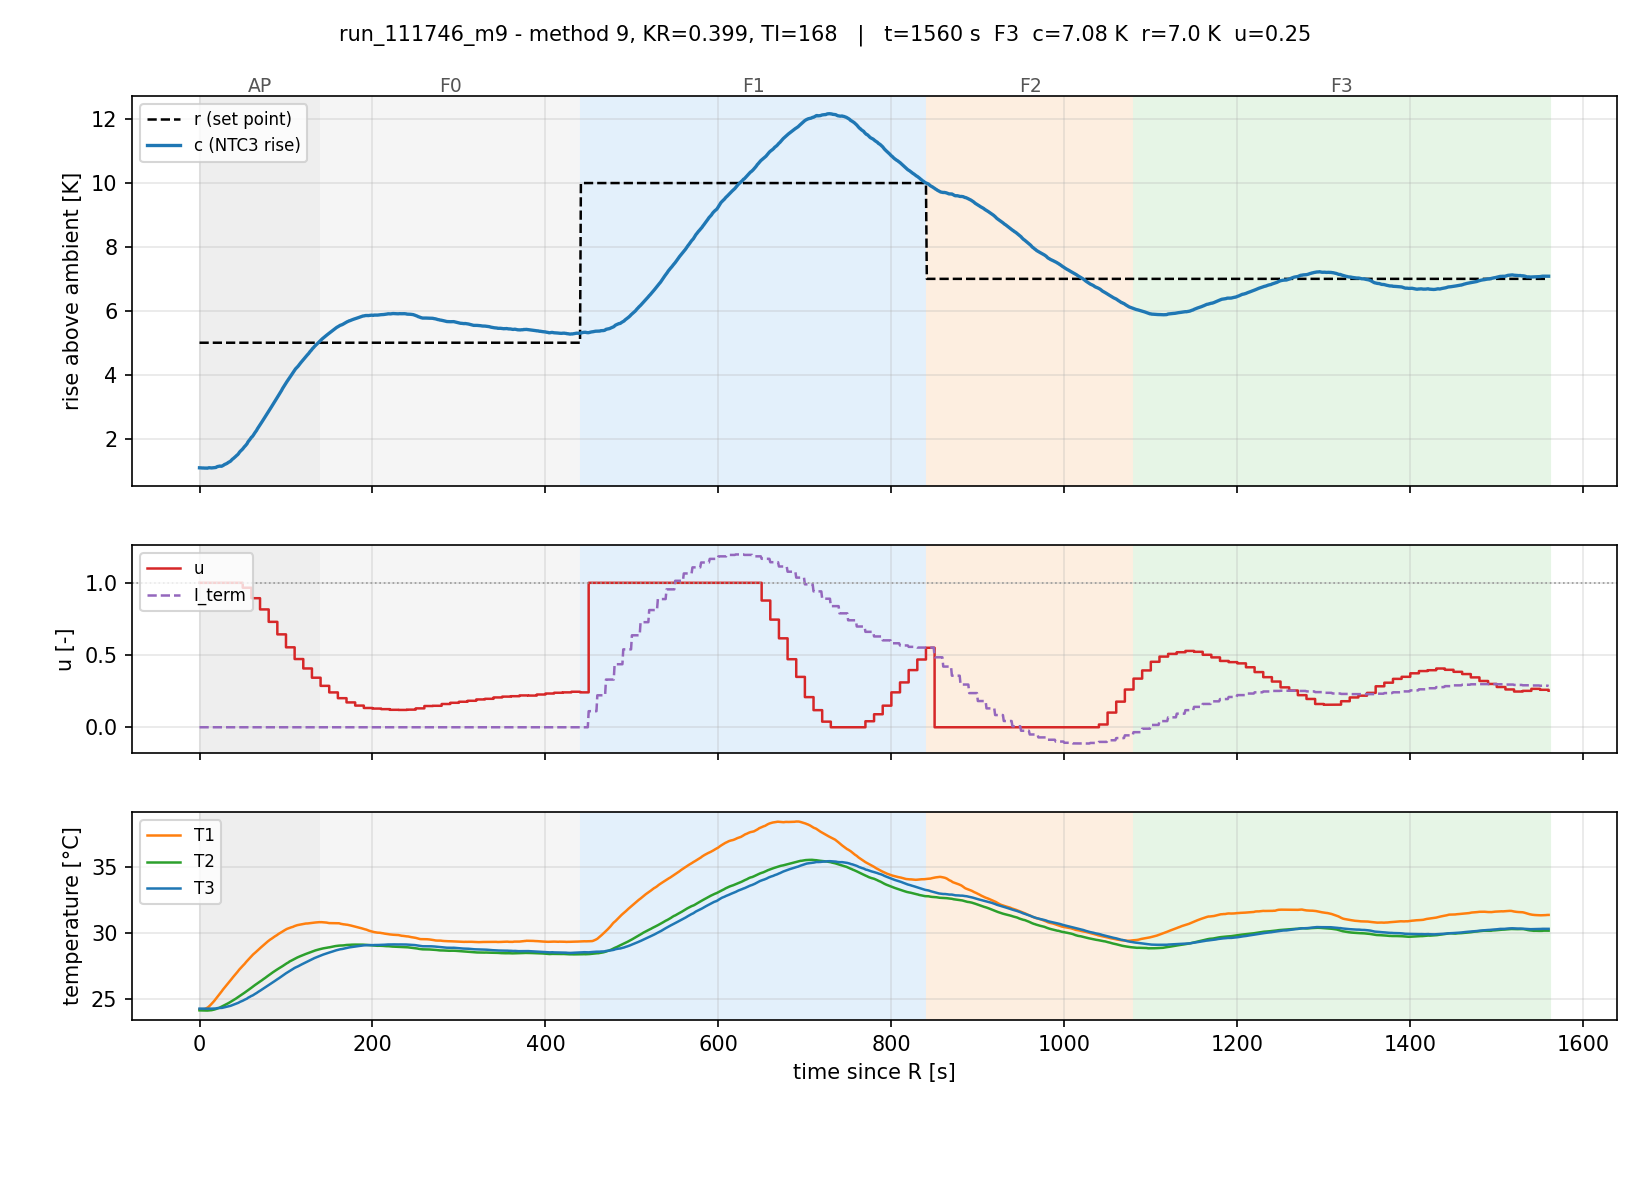

Values plotted in this chart, from the file beside it:
# START, method=9, KR=0.3990, TI=168.0, KI=0.00000, H=0.50, L=0.0, DELTA_T=16.60, T_P=307, CTRL_CH=2, T_amb=23.231
t_s, phase, r, T1, T2, T3, c, e, u, heater, I_term
0.0, AP, 5.00, 24.26, 24.18, 24.31, 1.083, 3.917, 1, 1, 0.0000
1.0, AP, 5.00, 24.25, 24.18, 24.31, 1.083, 3.917, 1, 1, 0.0000
2.0, AP, 5.00, 24.25, 24.18, 24.31, 1.081, 3.919, 1, 1, 0.0000
3.0, AP, 5.00, 24.25, 24.18, 24.31, 1.077, 3.923, 1, 1, 0.0000
4.0, AP, 5.00, 24.26, 24.18, 24.31, 1.078, 3.922, 1, 1, 0.0000
5.0, AP, 5.00, 24.27, 24.18, 24.31, 1.075, 3.925, 1, 1, 0.0000
6.0, AP, 5.00, 24.28, 24.17, 24.31, 1.074, 3.926, 1, 1, 0.0000
7.0, AP, 5.00, 24.3, 24.17, 24.31, 1.075, 3.925, 1, 1, 0.0000
8.0, AP, 5.00, 24.34, 24.17, 24.31, 1.074, 3.926, 1, 1, 0.0000
9.0, AP, 5.00, 24.38, 24.17, 24.3, 1.071, 3.929, 1, 1, 0.0000
10.0, AP, 5.00, 24.42, 24.17, 24.31, 1.078, 3.922, 1, 1, 0.0000
11.0, AP, 5.00, 24.48, 24.17, 24.32, 1.086, 3.914, 1, 1, 0.0000
12.0, AP, 5.00, 24.54, 24.18, 24.31, 1.083, 3.917, 1, 1, 0.0000
13.0, AP, 5.00, 24.6, 24.19, 24.31, 1.08, 3.92, 1, 1, 0.0000
14.0, AP, 5.00, 24.67, 24.2, 24.31, 1.079, 3.921, 1, 1, 0.0000
15.0, AP, 5.00, 24.75, 24.21, 24.31, 1.083, 3.917, 1, 1, 0.0000
16.0, AP, 5.00, 24.82, 24.22, 24.32, 1.088, 3.912, 1, 1, 0.0000
17.0, AP, 5.00, 24.89, 24.24, 24.32, 1.087, 3.913, 1, 1, 0.0000
18.0, AP, 5.00, 24.97, 24.26, 24.32, 1.091, 3.909, 1, 1, 0.0000
19.0, AP, 5.00, 25.06, 24.28, 24.32, 1.093, 3.906, 1, 1, 0.0000
20.0, AP, 5.00, 25.14, 24.3, 24.34, 1.112, 3.888, 1, 1, 0.0000
21.0, AP, 5.00, 25.21, 24.33, 24.35, 1.124, 3.876, 1, 1, 0.0000
22.0, AP, 5.00, 25.29, 24.35, 24.36, 1.127, 3.873, 1, 1, 0.0000
23.0, AP, 5.00, 25.38, 24.38, 24.37, 1.136, 3.864, 1, 1, 0.0000
24.0, AP, 5.00, 25.47, 24.41, 24.37, 1.136, 3.864, 1, 1, 0.0000
25.0, AP, 5.00, 25.56, 24.44, 24.36, 1.131, 3.869, 1, 1, 0.0000
26.0, AP, 5.00, 25.64, 24.47, 24.37, 1.137, 3.863, 1, 1, 0.0000
27.0, AP, 5.00, 25.74, 24.5, 24.38, 1.152, 3.848, 1, 1, 0.0000
28.0, AP, 5.00, 25.82, 24.53, 24.4, 1.168, 3.832, 1, 1, 0.0000
29.0, AP, 5.00, 25.89, 24.57, 24.42, 1.189, 3.811, 1, 1, 0.0000
30.0, AP, 5.00, 25.97, 24.6, 24.43, 1.198, 3.802, 1, 1, 0.0000
31.0, AP, 5.00, 26.05, 24.64, 24.44, 1.212, 3.788, 1, 1, 0.0000
32.0, AP, 5.00, 26.12, 24.67, 24.46, 1.224, 3.776, 1, 1, 0.0000
33.0, AP, 5.00, 26.21, 24.71, 24.48, 1.247, 3.753, 1, 1, 0.0000
34.0, AP, 5.00, 26.29, 24.74, 24.49, 1.26, 3.74, 1, 1, 0.0000
35.0, AP, 5.00, 26.37, 24.78, 24.51, 1.277, 3.723, 1, 1, 0.0000
36.0, AP, 5.00, 26.44, 24.82, 24.53, 1.294, 3.706, 1, 1, 0.0000
37.0, AP, 5.00, 26.53, 24.86, 24.55, 1.322, 3.678, 1, 1, 0.0000
38.0, AP, 5.00, 26.62, 24.9, 24.58, 1.352, 3.648, 1, 1, 0.0000
39.0, AP, 5.00, 26.7, 24.94, 24.6, 1.371, 3.629, 1, 1, 0.0000
40.0, AP, 5.00, 26.77, 24.98, 24.63, 1.395, 3.605, 1, 1, 0.0000
41.0, AP, 5.00, 26.85, 25.03, 24.65, 1.417, 3.583, 1, 1, 0.0000
42.0, AP, 5.00, 26.93, 25.06, 24.67, 1.444, 3.556, 1, 1, 0.0000
43.0, AP, 5.00, 27, 25.11, 24.7, 1.471, 3.529, 1, 1, 0.0000
44.0, AP, 5.00, 27.08, 25.16, 24.72, 1.492, 3.508, 1, 1, 0.0000
45.0, AP, 5.00, 27.17, 25.2, 24.75, 1.522, 3.478, 1, 1, 0.0000
46.0, AP, 5.00, 27.25, 25.24, 24.79, 1.563, 3.437, 1, 1, 0.0000
47.0, AP, 5.00, 27.32, 25.29, 24.83, 1.596, 3.404, 1, 1, 0.0000
48.0, AP, 5.00, 27.4, 25.33, 24.85, 1.62, 3.38, 1, 1, 0.0000
49.0, AP, 5.00, 27.46, 25.37, 24.88, 1.648, 3.352, 1, 1, 0.0000
50.0, AP, 5.00, 27.53, 25.42, 24.91, 1.676, 3.324, 0.9661, 1, 0.0000
51.0, AP, 5.00, 27.6, 25.46, 24.94, 1.712, 3.288, 0.9661, 1, 0.0000
52.0, AP, 5.00, 27.67, 25.51, 24.98, 1.745, 3.255, 0.9661, 1, 0.0000
53.0, AP, 5.00, 27.75, 25.55, 25, 1.772, 3.228, 0.9661, 1, 0.0000
54.0, AP, 5.00, 27.83, 25.6, 25.04, 1.807, 3.193, 0.9661, 1, 0.0000
55.0, AP, 5.00, 27.9, 25.65, 25.07, 1.838, 3.162, 0.9661, 1, 0.0000
56.0, AP, 5.00, 27.97, 25.69, 25.12, 1.892, 3.108, 0.9661, 1, 0.0000
57.0, AP, 5.00, 28.03, 25.74, 25.16, 1.925, 3.075, 0.9661, 1, 0.0000
58.0, AP, 5.00, 28.11, 25.79, 25.19, 1.962, 3.038, 0.9661, 1, 0.0000
... 1,507 more rows
